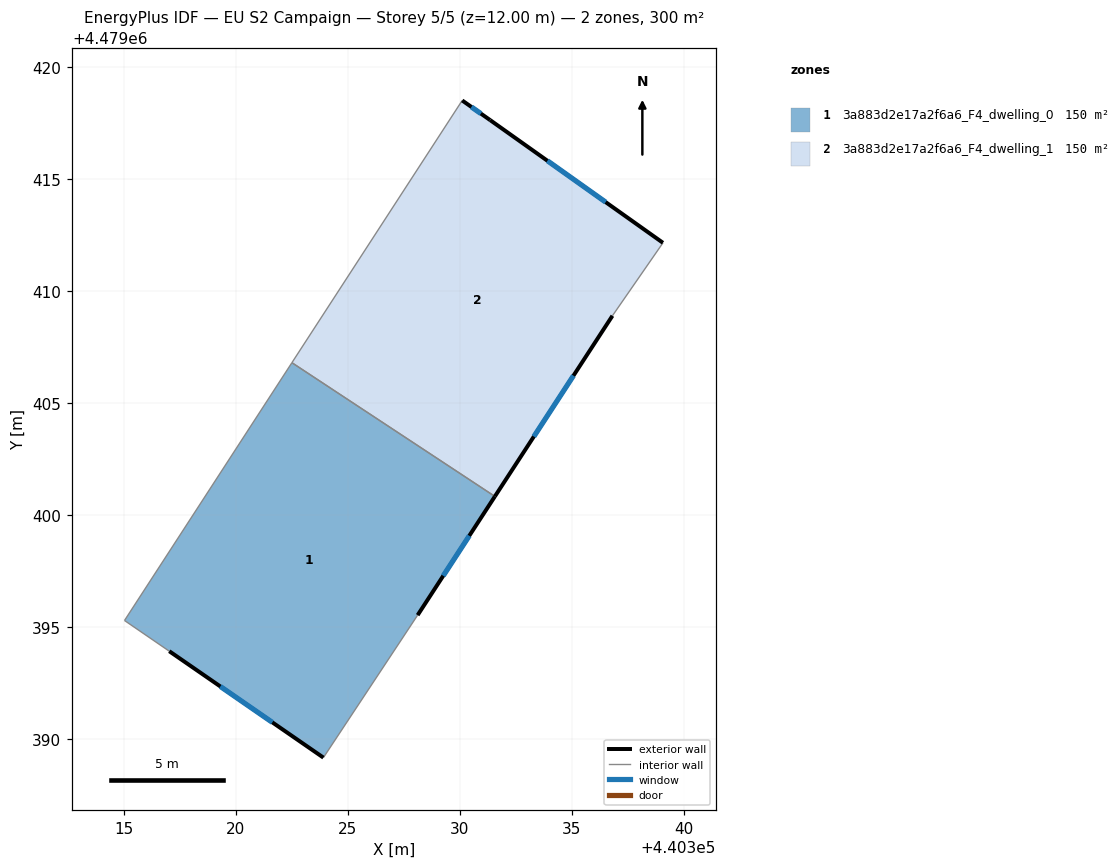
=== STOREY PLAN SPEC (per zone: floor XY polygon, exterior-wall plan segments, windows/doors) ===
zone 1: 3a883d2e17a2f6a6_F4_dwelling_0  (149.8 m²)
  floor: (440331.56, 4479400.83) (440328.11, 4479395.53) (440323.91, 4479389.17) (440317.03, 4479393.92) (440315.03, 4479395.29) (440322.50, 4479406.80)
  exterior wall: (440328.11, 4479395.53) – (440331.56, 4479400.83)  [6.3 m]
    window: (440329.25, 4479397.29) – (440330.42, 4479399.08)  [2.2 m²]
  exterior wall: (440317.03, 4479393.92) – (440323.91, 4479389.17)  [8.4 m]
    window: (440319.31, 4479392.35) – (440321.62, 4479390.75)  [2.8 m²]
  interior walls: 4
zone 2: 3a883d2e17a2f6a6_F4_dwelling_1  (149.8 m²)
  floor: (440339.06, 4479412.15) (440336.81, 4479408.90) (440331.56, 4479400.83) (440322.50, 4479406.80) (440330.10, 4479418.51) (440331.35, 4479417.63)
  exterior wall: (440331.35, 4479417.63) – (440330.10, 4479418.51)  [1.5 m]
    window: (440330.93, 4479417.92) – (440330.51, 4479418.22)  [0.5 m²]
  exterior wall: (440339.06, 4479412.15) – (440331.35, 4479417.63)  [9.5 m]
    window: (440336.50, 4479413.97) – (440333.90, 4479415.82)  [3.2 m²]
  exterior wall: (440331.56, 4479400.83) – (440336.81, 4479408.90)  [9.6 m]
    window: (440333.30, 4479403.50) – (440335.07, 4479406.22)  [3.3 m²]
  interior walls: 3

=== DERIVED (storey summary) ===
Building: EU S2 Campaign
Storey: 5 of 5  (floor level z = 12.00 m)
Storey gross floor area: 299.5 m²
Zones on this storey: 2
  - 3a883d2e17a2f6a6_F4_dwelling_0: floor 149.8 m²; exterior wall 14.7 m (44.0 m²); 2 window(s) 5.0 m²; WWR 11.4%
  - 3a883d2e17a2f6a6_F4_dwelling_1: floor 149.8 m²; exterior wall 20.6 m (61.8 m²); 3 window(s) 7.0 m²; WWR 11.4%
Zone adjacency (shared interzone walls):
  - 3a883d2e17a2f6a6_F4_dwelling_0 ↔ 3a883d2e17a2f6a6_F4_dwelling_1